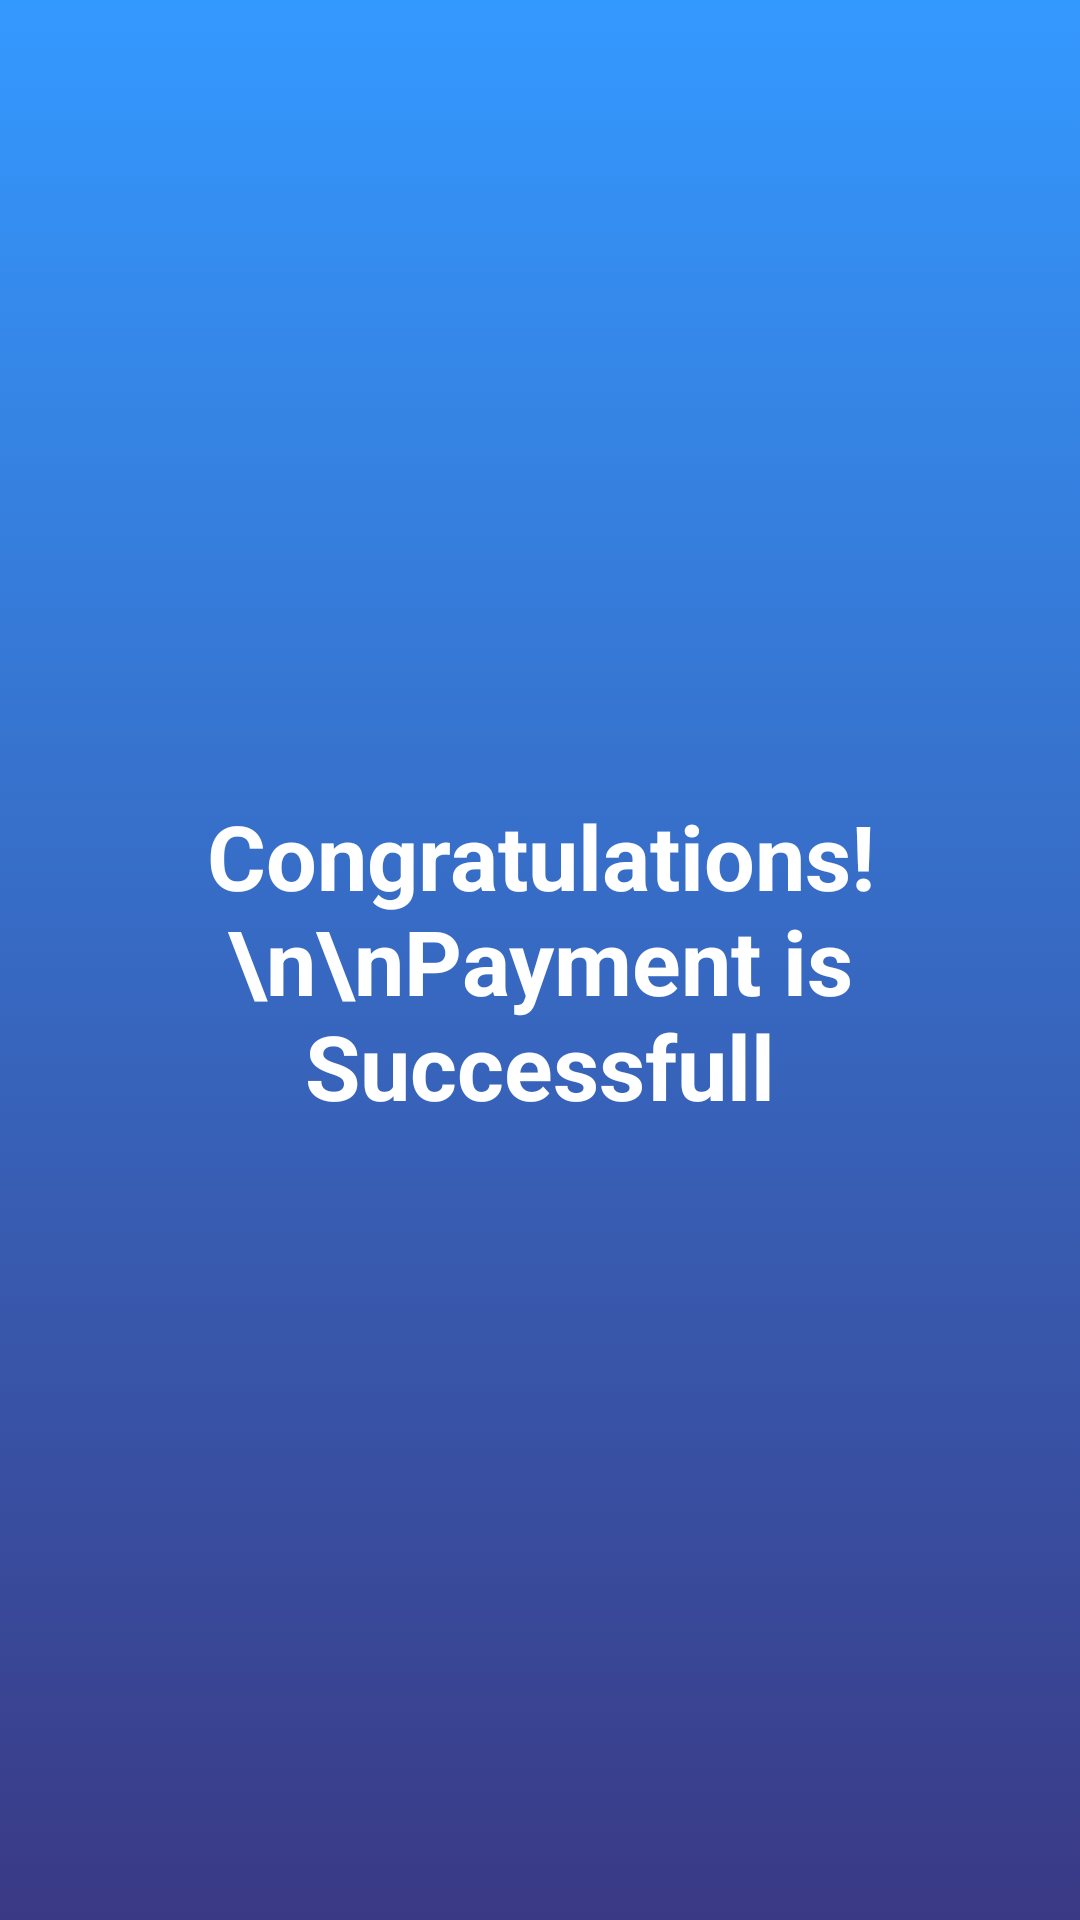

Android layout source for this screen:
<!-- AndroidManifest.xml: application theme Theme.OnlineTutoringSystem -->
<!-- res/layout/activity_finish.xml -->
<?xml version="1.0" encoding="utf-8"?>
<androidx.constraintlayout.widget.ConstraintLayout
    xmlns:android="http://schemas.android.com/apk/res/android"
    xmlns:tools="http://schemas.android.com/tools"
    xmlns:app="http://schemas.android.com/apk/res-auto"
    android:layout_width="match_parent"
    android:layout_height="match_parent"
    tools:context=".Activities.FinishActivity"
    android:background="@drawable/bg">

    <TextView
        android:id="@+id/textView2"
        android:layout_width="wrap_content"
        android:layout_height="wrap_content"
        android:text="Congratulations!\n\nPayment is Successfull"
        android:textSize="30sp"
        android:gravity="center"
        app:layout_constraintBottom_toBottomOf="parent"
        app:layout_constraintEnd_toEndOf="parent"
        app:layout_constraintStart_toStartOf="parent"
        app:layout_constraintTop_toTopOf="parent"
        android:textColor="@color/white"
        android:textStyle="bold"/>
</androidx.constraintlayout.widget.ConstraintLayout>
<!-- resources referenced by this layout -->
<resources>
  <!-- drawable bg (drawable) -->
  <?xml version="1.0" encoding="utf-8"?>
  <selector xmlns:android="http://schemas.android.com/apk/res/android">
      <item>
          <shape>
              <gradient
                  android:angle="90"
                  android:startColor="#3A3985"
                  android:endColor="#3499FF"
                  android:type="linear" />
          </shape>
      </item>
  </selector>
  <style name="Theme.OnlineTutoringSystem" parent="Theme.MaterialComponents.DayNight.DarkActionBar">
          
          <item name="colorPrimary">@color/purple_500</item>
          <item name="colorPrimaryVariant">@color/purple_700</item>
          <item name="colorOnPrimary">@color/white</item>
          
          <item name="colorSecondary">@color/teal_200</item>
          <item name="colorSecondaryVariant">@color/teal_700</item>
          <item name="colorOnSecondary">@color/black</item>
          
          <item name="android:statusBarColor" tools:targetApi="l">?attr/colorPrimaryVariant</item>
          
      </style>
  <!-- not gathered from this repository: default colours our renderer supplied (Android Studio template values) -->
  <color name="purple_500">#FF6200EE</color>
  <color name="purple_700">#FF3700B3</color>
  <color name="teal_200">#FF03DAC5</color>
  <color name="teal_700">#FF018786</color>
  <color name="black">#FF000000</color>
  <color name="white">#FFFFFFFF</color>
</resources>
